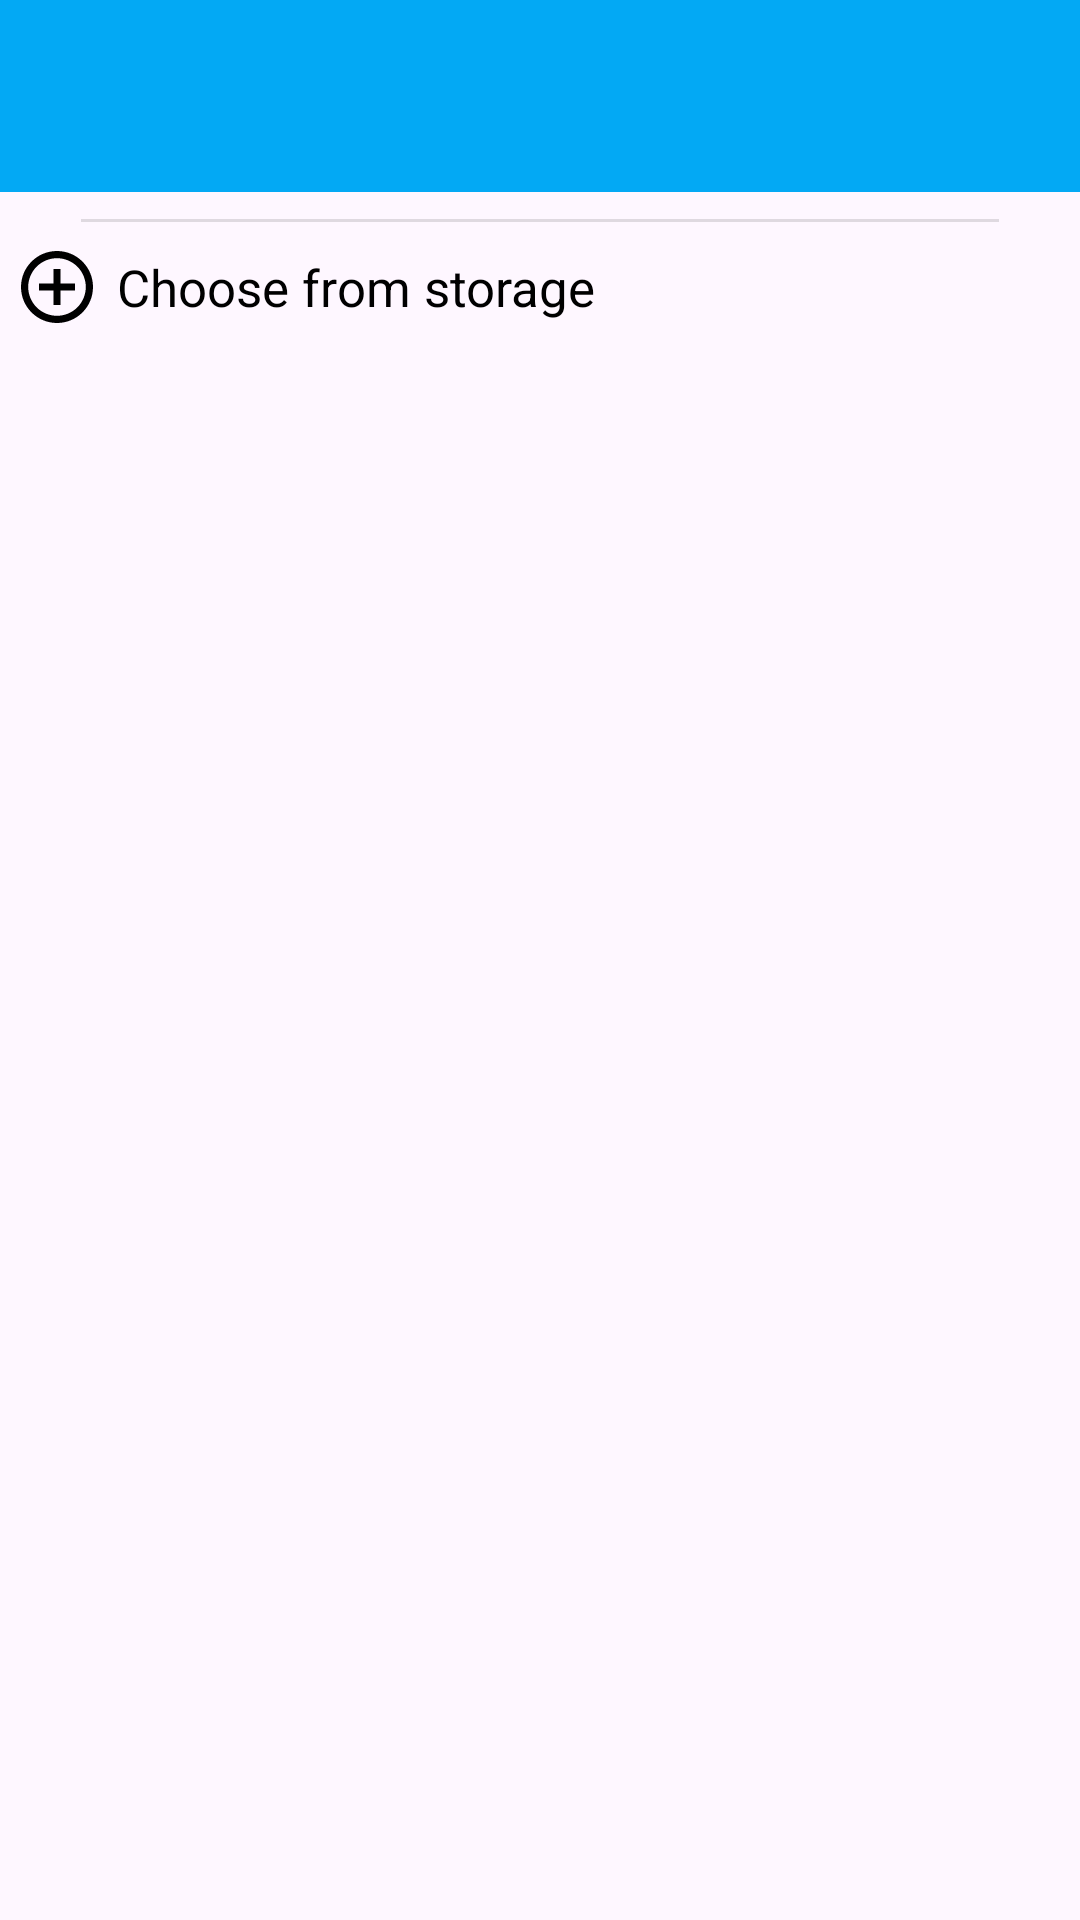

Android layout source for this screen:
<!-- AndroidManifest.xml: application theme AppTheme -->
<!-- res/layout/activity_ringtonepicker.xml -->
<?xml version="1.0" encoding="utf-8"?>
<androidx.constraintlayout.widget.ConstraintLayout xmlns:android="http://schemas.android.com/apk/res/android"
    android:layout_width="match_parent"
    android:layout_height="match_parent"
    xmlns:app="http://schemas.android.com/apk/res-auto">

    <androidx.appcompat.widget.Toolbar
        android:id="@+id/toolbar4"
        android:layout_width="0dp"
        app:titleTextColor="@color/toolbarTextColor"
        app:navigationIconTint="@color/toolbarTextColor"
        android:layout_height="wrap_content"
        android:background="?attr/colorPrimary"
        android:minHeight="?attr/actionBarSize"
        android:theme="?attr/actionBarTheme"
        app:layout_constraintEnd_toEndOf="parent"
        app:layout_constraintStart_toStartOf="parent"
        app:layout_constraintTop_toTopOf="parent" />

    <ScrollView
        android:id="@+id/addAlarmScrollView"
        android:layout_width="0dp"
        android:layout_height="0dp"
        android:layout_marginStart="0sp"
        android:layout_marginTop="1dp"
        android:layout_marginEnd="0sp"
        android:fitsSystemWindows="false"
        android:scrollbars="vertical"
        app:layout_constraintBottom_toBottomOf="parent"
        app:layout_constraintEnd_toEndOf="parent"
        app:layout_constraintHorizontal_bias="1.0"
        app:layout_constraintStart_toStartOf="parent"
        app:layout_constraintTop_toBottomOf="@id/toolbar4"
        app:layout_constraintVertical_bias="0.0">

        <include layout="@layout/activity_ringtonepicker_scrollview"/>

    </ScrollView>

</androidx.constraintlayout.widget.ConstraintLayout>
<!-- res/layout/activity_ringtonepicker_scrollview.xml (included above) -->
<?xml version="1.0" encoding="utf-8"?>
<androidx.constraintlayout.widget.ConstraintLayout xmlns:android="http://schemas.android.com/apk/res/android"
    xmlns:app="http://schemas.android.com/apk/res-auto"
    android:layout_width="match_parent"
    android:layout_height="match_parent">

    <RadioGroup
        android:id="@+id/ringtonePickerRadioGroup"
        android:layout_width="0dp"
        android:layout_height="wrap_content"
        android:layout_marginTop="2dp"
        android:divider="?android:attr/dividerHorizontal"
        android:dividerPadding="30dp"
        android:orientation="vertical"
        android:showDividers="middle"
        app:layout_constraintEnd_toEndOf="parent"
        app:layout_constraintStart_toStartOf="parent"
        app:layout_constraintTop_toTopOf="parent" />

    <View
        android:id="@+id/divider13"
        android:layout_width="0dp"
        android:layout_height="1dp"
        android:layout_marginStart="27dp"
        android:layout_marginTop="6dp"
        android:layout_marginEnd="27dp"
        android:background="?android:attr/listDivider"
        app:layout_constraintEnd_toEndOf="parent"
        app:layout_constraintStart_toStartOf="parent"
        app:layout_constraintTop_toBottomOf="@+id/ringtonePickerRadioGroup" />

    <androidx.constraintlayout.widget.ConstraintLayout
        android:id="@+id/chooseCustomToneConstarintLayout"
        android:layout_width="0dp"
        android:layout_height="31dp"
        android:layout_marginStart="7dp"
        android:layout_marginTop="6dp"
        android:layout_marginEnd="8dp"
        app:layout_constraintEnd_toEndOf="parent"
        app:layout_constraintStart_toStartOf="parent"
        app:layout_constraintTop_toBottomOf="@+id/divider13">

        <ImageView
            android:id="@+id/imageView2"
            android:layout_width="wrap_content"
            android:layout_height="wrap_content"
            app:layout_constraintBottom_toBottomOf="parent"
            app:layout_constraintStart_toStartOf="parent"
            app:layout_constraintTop_toTopOf="parent"
            app:srcCompat="@drawable/ic_add" />

        <TextView
            android:id="@+id/textView12"
            android:layout_width="0dp"
            android:layout_height="wrap_content"
            android:layout_marginStart="8dp"
            android:layout_marginEnd="8dp"
            android:gravity="start"
            android:text="@string/chooseCustomTone"
            android:textAlignment="viewStart"
            android:textColor="@color/defaultLabelColor"
            android:textSize="17sp"
            app:layout_constraintBottom_toBottomOf="parent"
            app:layout_constraintEnd_toEndOf="parent"
            app:layout_constraintHorizontal_bias="0.0"
            app:layout_constraintStart_toEndOf="@+id/imageView2"
            app:layout_constraintTop_toTopOf="parent" />
    </androidx.constraintlayout.widget.ConstraintLayout>

    <Space
        android:layout_width="wrap_content"
        android:layout_height="20dp"
        android:layout_marginTop="10dp"
        app:layout_constraintEnd_toEndOf="parent"
        app:layout_constraintStart_toStartOf="parent"
        app:layout_constraintTop_toBottomOf="@+id/chooseCustomToneConstarintLayout" />


</androidx.constraintlayout.widget.ConstraintLayout>
<!-- resources referenced by this layout -->
<resources>
  <color name="defaultLabelColor">#000000</color>
  <color name="toolbarTextColor">#FFFFFF</color>
  <!-- drawable ic_add (drawable-anydpi) -->
  <vector xmlns:android="http://schemas.android.com/apk/res/android"
      android:width="24dp"
      android:height="24dp"
      android:viewportWidth="24"
      android:viewportHeight="24"
      android:tint="@color/defaultLabelColor"
      android:alpha="1">
    <group android:scaleX="1.2"
        android:scaleY="1.2"
        android:translateX="-2.4"
        android:translateY="-2.4">
      <path
          android:fillColor="@color/defaultLabelColor"
          android:pathData="M13,7h-2v4L7,11v2h4v4h2v-4h4v-2h-4L13,7zM12,2C6.48,2 2,6.48 2,12s4.48,10 10,10 10,-4.48 10,-10S17.52,2 12,2zM12,20c-4.41,0 -8,-3.59 -8,-8s3.59,-8 8,-8 8,3.59 8,8 -3.59,8 -8,8z"/>
    </group>
  </vector>
  <string name="chooseCustomTone">Choose from storage</string>
  <style name="AppTheme" parent="Theme.Material3.DayNight.NoActionBar">
          
          <item name="colorPrimary">@color/colorPrimary</item>
          <item name="colorPrimaryDark">@color/colorPrimaryDark</item>
          <item name="colorAccent">@color/colorAccent</item>
          <item name="colorSurface">@color/surface</item>
      </style>
  <color name="colorPrimary">#03A9F4</color>
  <color name="colorPrimaryDark">#2196F3</color>
  <color name="colorAccent">#3F51B5</color>
  <color name="surface">#FFFFFF</color>
</resources>
